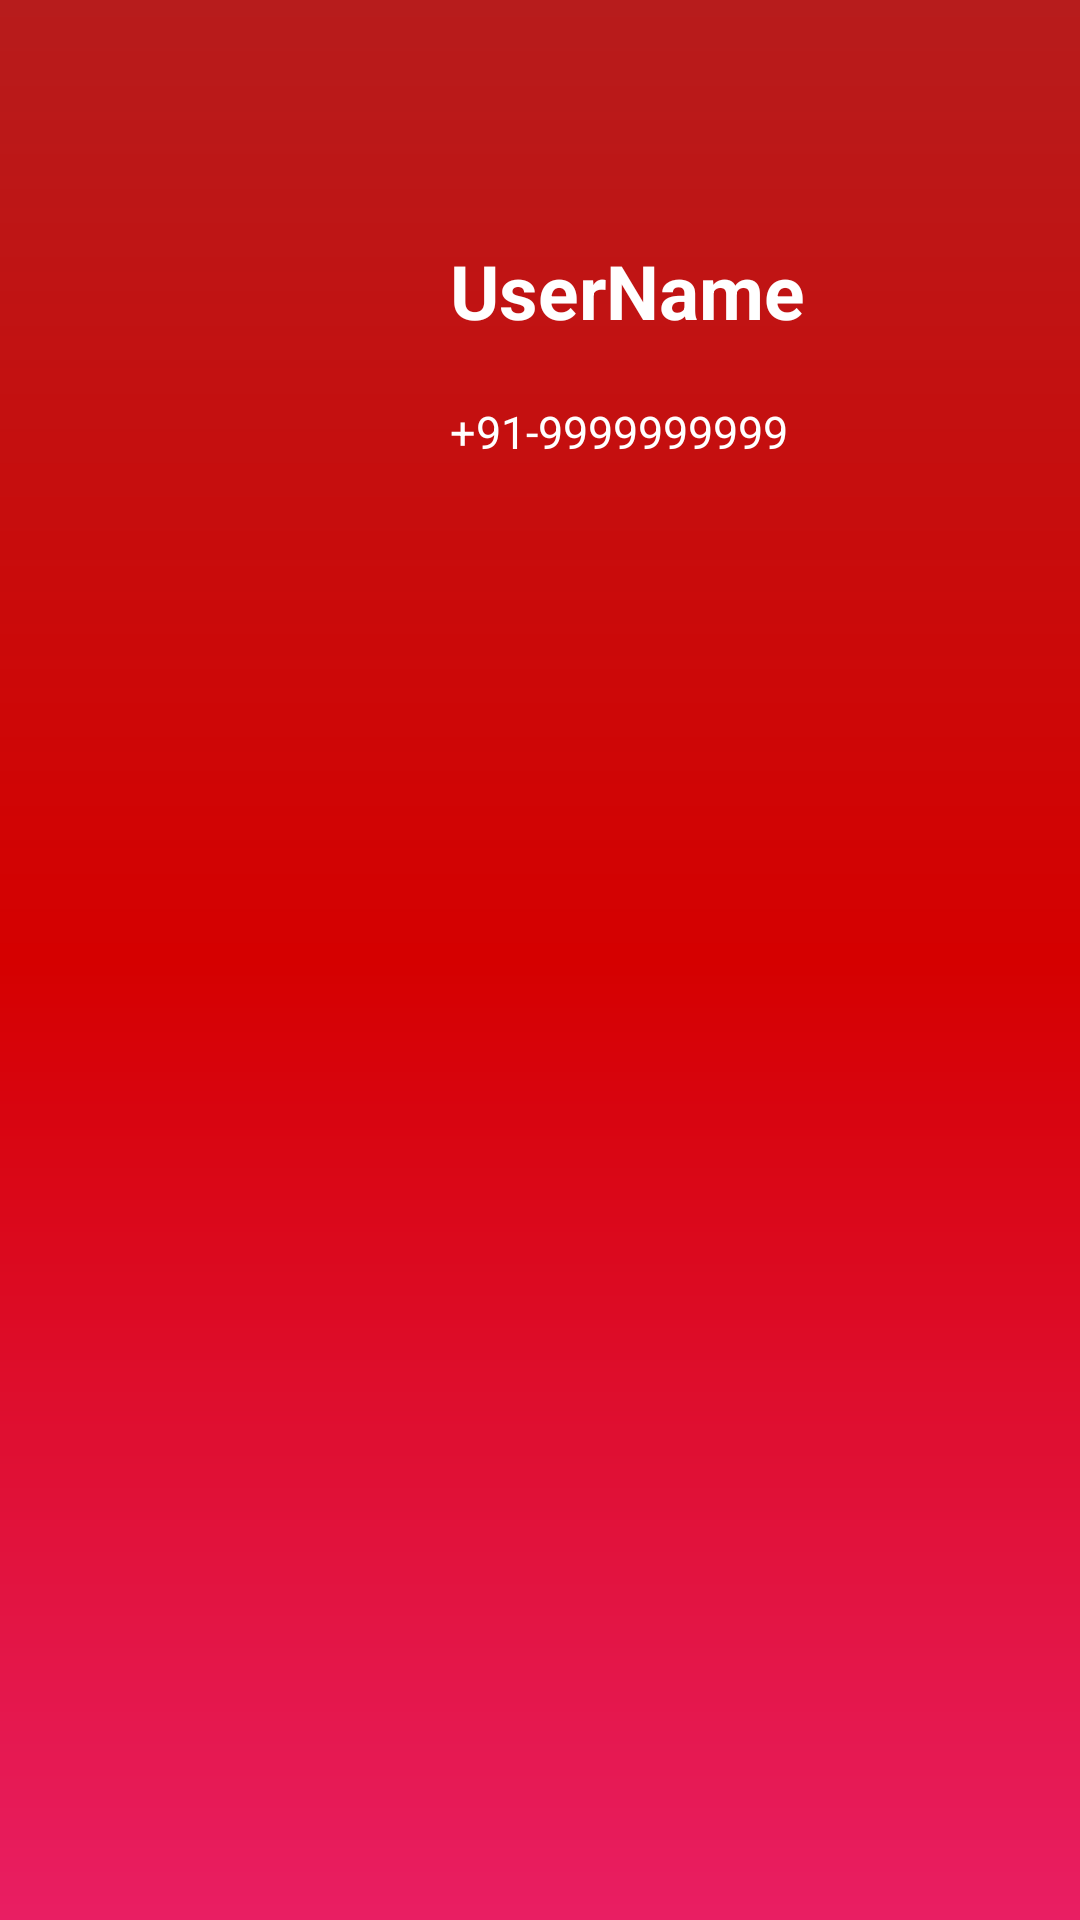

Reconstruct the res/layout file that produces this screen, plus the resources it refers to.
<!-- AndroidManifest.xml: application theme Theme.AndroidEats -->
<!-- res/layout/drawer_header.xml -->
<?xml version="1.0" encoding="utf-8"?>
<RelativeLayout xmlns:android="http://schemas.android.com/apk/res/android"
    android:layout_width="match_parent"
    android:layout_height="240dp"
    android:orientation="vertical"
    android:background="@drawable/gradient">

    <ImageView
        android:id="@+id/logo"
        android:layout_width="150dp"
        android:layout_height="150dp"
        android:src="@drawable/logo1"
        android:padding="10dp"
        android:layout_marginTop="40dp"/>

    <TextView
        android:id="@+id/txtUserName"
        android:layout_toEndOf="@id/logo"
        android:layout_width="wrap_content"
        android:layout_height="wrap_content"
        android:text="@string/username"
        android:layout_marginTop="80dp"
        android:textSize="25sp"
        android:textStyle="bold"
        android:textColor="@color/white"/>

    <TextView
        android:id="@+id/userMobileNumber"
        android:layout_width="wrap_content"
        android:layout_height="wrap_content"
        android:text="@string/_91_9999999999"
        android:layout_toEndOf="@id/logo"
        android:layout_below="@id/txtUserName"
        android:layout_marginTop="20dp"
        android:textSize="15sp"
        android:textColor="@color/white"/>

</RelativeLayout>
<!-- resources referenced by this layout -->
<resources>
  <color name="white">#FFFFFFFF</color>
  <!-- drawable gradient (drawable) -->
  <?xml version="1.0" encoding="utf-8"?>
  <shape xmlns:android="http://schemas.android.com/apk/res/android"
      android:shape="rectangle">
  
      <gradient
          android:endColor="#e91e63"
          android:startColor="#b71c1c"
          android:centerColor="#d50000"
          android:angle="-90"/>
  
  </shape>
  <string name="_91_9999999999">+91-9999999999</string>
  <string name="username">UserName</string>
  <style name="Theme.AndroidEats" parent="Theme.MaterialComponents.DayNight.NoActionBar">
          
          <item name="colorPrimary">@color/dark_red</item>
          <item name="colorPrimaryVariant">@color/dark_red</item>
          <item name="colorOnPrimary">@color/white</item>
          
          <item name="colorSecondary">@color/teal_200</item>
          <item name="colorSecondaryVariant">@color/teal_700</item>
          <item name="colorOnSecondary">@color/black</item>
          
          <item name="android:statusBarColor" tools:targetApi="l">?attr/colorPrimaryVariant</item>
          
      </style>
  <color name="dark_red">#b71c1c</color>
  <color name="teal_200">#FF03DAC5</color>
  <color name="teal_700">#FF018786</color>
  <color name="black">#FF000000</color>
</resources>
